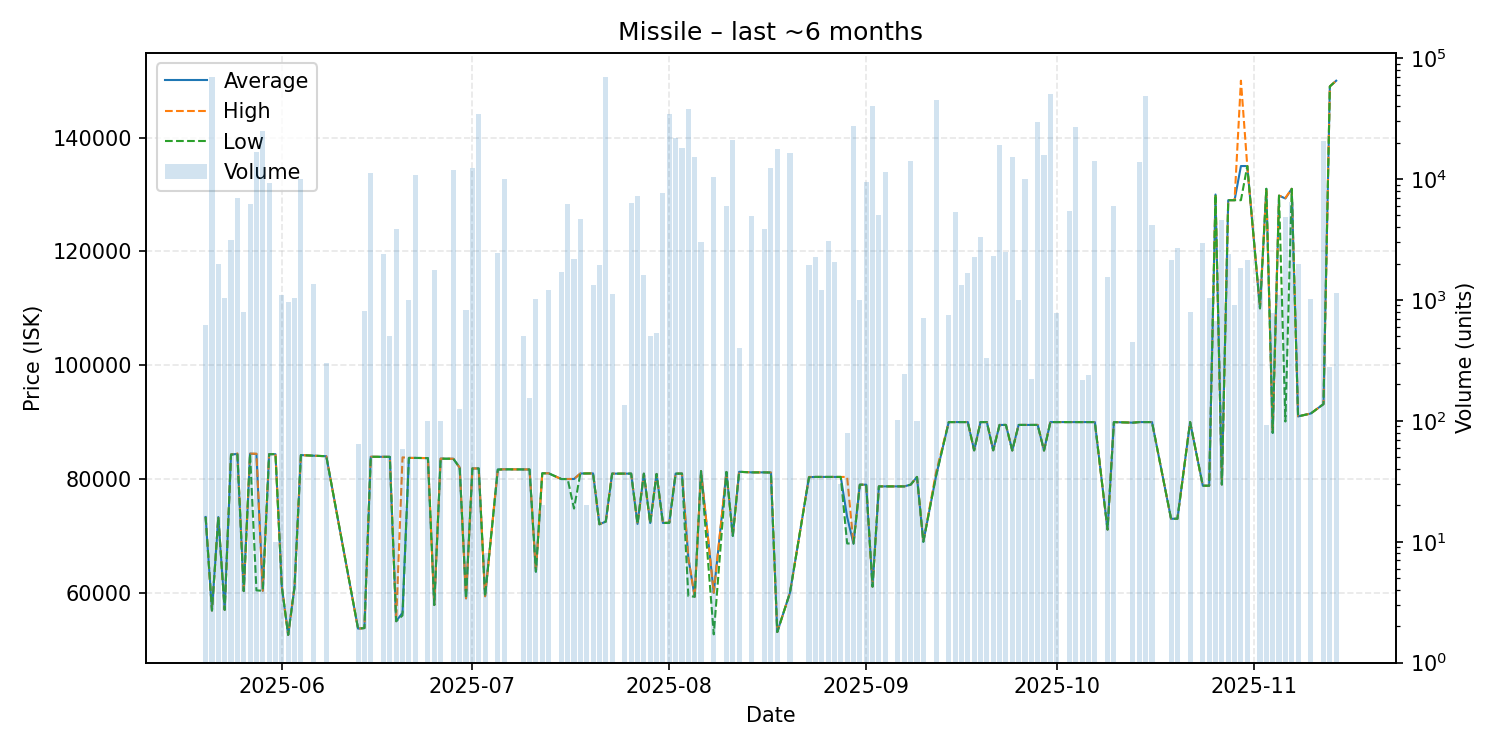

Values plotted in this chart, from the file beside it:
date, average, highest, lowest, order_count, volume
2025-05-20, 73320, 73320, 73320, 6, 616
2025-05-21, 56880, 56880, 56880, 7, 70109
2025-05-22, 73310, 73310, 73310, 4, 2001
2025-05-23, 57000, 57000, 57000, 2, 1036
2025-05-24, 84300, 84300, 84300, 3, 3129
2025-05-25, 84400, 84500, 84300, 8, 6994
2025-05-26, 60300, 60300, 60300, 2, 792
2025-05-27, 84450, 84450, 84450, 8, 6213
2025-05-28, 84390, 84450, 60420, 6, 16734
2025-05-29, 60350, 60350, 60350, 12, 24913
2025-05-30, 84360, 84360, 84360, 9, 9310
2025-05-31, 84360, 84360, 84360, 1, 10
2025-06-01, 61040, 61040, 61040, 2, 1100
2025-06-02, 52600, 52600, 52600, 2, 954
2025-06-03, 61030, 61030, 61030, 2, 1033
2025-06-04, 84200, 84200, 84200, 5, 10000
2025-06-06, 84090, 84090, 84090, 3, 1350
2025-06-08, 84000, 84000, 84000, 1, 300
2025-06-13, 53700, 53700, 53700, 1, 64
2025-06-14, 53800, 53800, 53800, 6, 811
2025-06-15, 83900, 83900, 83900, 7, 11292
2025-06-17, 83900, 83900, 83900, 4, 2416
2025-06-18, 83890, 83890, 83890, 1, 500
2025-06-19, 55000, 55000, 55000, 6, 3840
2025-06-20, 56481, 83800, 56010, 2, 59
2025-06-21, 83700, 83700, 83700, 1, 1000
2025-06-22, 83700, 83700, 83700, 4, 10750
2025-06-24, 83670, 83670, 83670, 1, 100
2025-06-25, 57850, 57850, 57850, 3, 1776
2025-06-26, 83574, 83580, 83570, 2, 100
2025-06-28, 83550, 83550, 83550, 3, 11972
2025-06-29, 82000, 82000, 82000, 1, 126
2025-06-30, 59020, 59020, 59020, 2, 824
2025-07-01, 81850, 81850, 81850, 6, 12400
2025-07-02, 81850, 81850, 81850, 6, 34805
2025-07-03, 59390, 59390, 59390, 1, 8
2025-07-05, 81650, 81650, 81650, 3, 2440
2025-07-06, 81700, 81700, 81700, 3, 10000
2025-07-09, 81670, 81670, 81670, 2, 501
2025-07-10, 81670, 81670, 81670, 2, 154
2025-07-11, 63710, 63710, 63710, 2, 1024
2025-07-12, 81000, 81000, 81000, 1, 20
2025-07-13, 81000, 81000, 81000, 2, 1210
2025-07-15, 79990, 79990, 79990, 2, 1700
2025-07-16, 79990, 79990, 79990, 4, 6197
2025-07-17, 80000, 80000, 74800, 4, 2187
2025-07-18, 80960, 80960, 80960, 5, 4701
2025-07-19, 80970, 80970, 80970, 1, 20
2025-07-20, 80980, 80980, 80980, 3, 1337
2025-07-21, 72040, 72040, 72040, 2, 1928
2025-07-22, 72510, 72510, 72510, 9, 69705
2025-07-23, 80940, 80940, 80940, 2, 1125
2025-07-25, 80940, 80940, 80940, 1, 136
2025-07-26, 80940, 80940, 80940, 3, 6339
2025-07-27, 72100, 72100, 72100, 2, 7220
2025-07-28, 80930, 80930, 80930, 6, 1615
2025-07-29, 72260, 72260, 72260, 1, 500
2025-07-30, 80880, 80880, 80880, 3, 535
2025-07-31, 72270, 72270, 72270, 3, 7603
2025-08-01, 72320, 72330, 72260, 16, 34293
... 84 more rows
